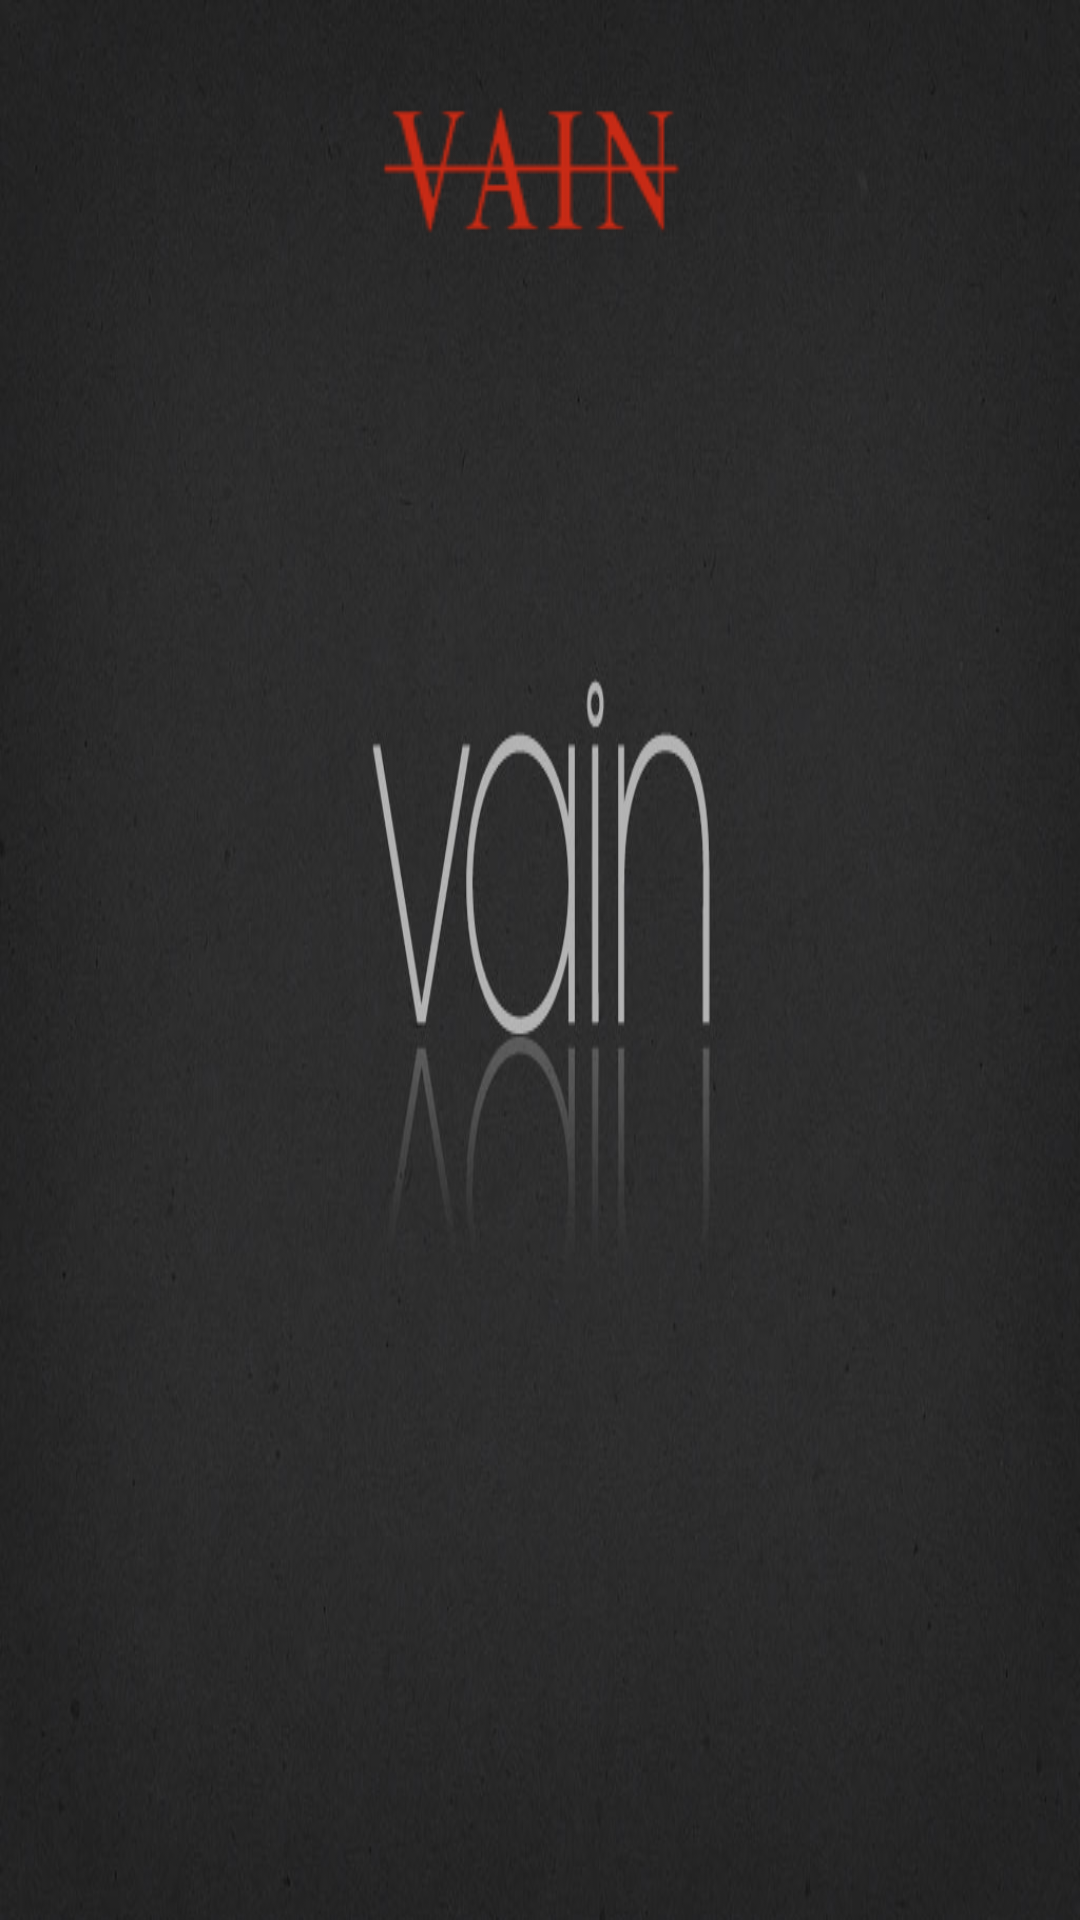

Here is an Android app screen rendered from its layout file. Give the layout XML and the strings, colors and styles it references.
<!-- AndroidManifest.xml: application theme Theme.MedProject -->
<!-- res/layout/activity_patients_appointment.xml -->
<?xml version="1.0" encoding="utf-8"?>
<androidx.constraintlayout.widget.ConstraintLayout xmlns:android="http://schemas.android.com/apk/res/android"
    xmlns:app="http://schemas.android.com/apk/res-auto"
    xmlns:tools="http://schemas.android.com/tools"
    android:layout_width="match_parent"
    android:layout_height="match_parent"
    android:background="@drawable/vain_logo"
    tools:context=".ActivityPatientsAppointment">

    <Button
        android:id="@+id/buttonBack5"
        style="@style/Widget.MaterialComponents.Button"
        android:layout_width="184dp"
        android:layout_height="82dp"
        android:layout_marginBottom="7dp"
        android:text="Back"
        app:backgroundTint="#CF3A3A"
        app:layout_constraintBottom_toTopOf="@+id/recyclerView"
        app:layout_constraintEnd_toEndOf="parent"
        app:layout_constraintStart_toStartOf="parent"
        app:layout_constraintTop_toBottomOf="@+id/imageView4" />

    <androidx.recyclerview.widget.RecyclerView
        android:id="@+id/recyclerView"
        android:layout_width="399dp"
        android:layout_height="572dp"
        android:layout_marginTop="8dp"
        android:scrollbars="horizontal"
        app:layout_constraintBottom_toBottomOf="parent"
        app:layout_constraintEnd_toEndOf="parent"
        app:layout_constraintHorizontal_bias="0.538"
        app:layout_constraintStart_toStartOf="parent"
        app:layout_constraintTop_toBottomOf="@+id/imageView4"
        app:layout_constraintVertical_bias="1.0" />

    <ImageView
        android:id="@+id/imageView4"
        android:layout_width="147dp"
        android:layout_height="128dp"
        app:layout_constraintBottom_toBottomOf="parent"
        app:layout_constraintEnd_toEndOf="parent"
        app:layout_constraintStart_toStartOf="parent"
        app:layout_constraintTop_toTopOf="parent"
        app:layout_constraintVertical_bias="0.026"
        app:srcCompat="@drawable/vain_logo_transp"
        tools:srcCompat="@drawable/vain_logo_transp" />
</androidx.constraintlayout.widget.ConstraintLayout>
<!-- resources referenced by this layout -->
<resources>
  <!-- drawable vain_logo: jpg bitmap (drawable, 49566 bytes) -->
  <!-- drawable vain_logo_transp: png bitmap (drawable, 7211 bytes) -->
  <style name="Theme.MedProject" parent="Theme.MaterialComponents.DayNight.DarkActionBar">
          
          <item name="colorPrimary">@color/purple_500</item>
          <item name="colorPrimaryVariant">@color/purple_700</item>
          <item name="colorOnPrimary">@color/white</item>
          
          <item name="colorSecondary">@color/teal_200</item>
          <item name="colorSecondaryVariant">@color/teal_700</item>
          <item name="colorOnSecondary">@color/black</item>
          
          <item name="android:statusBarColor" tools:targetApi="l">?attr/colorPrimaryVariant</item>
          
      </style>
  <!-- not gathered from this repository: default colours our renderer supplied (Android Studio template values) -->
  <color name="purple_500">#FF6200EE</color>
  <color name="purple_700">#FF3700B3</color>
  <color name="teal_200">#FF03DAC5</color>
  <color name="teal_700">#FF018786</color>
  <color name="black">#FF000000</color>
  <color name="white">#FFFFFFFF</color>
</resources>
